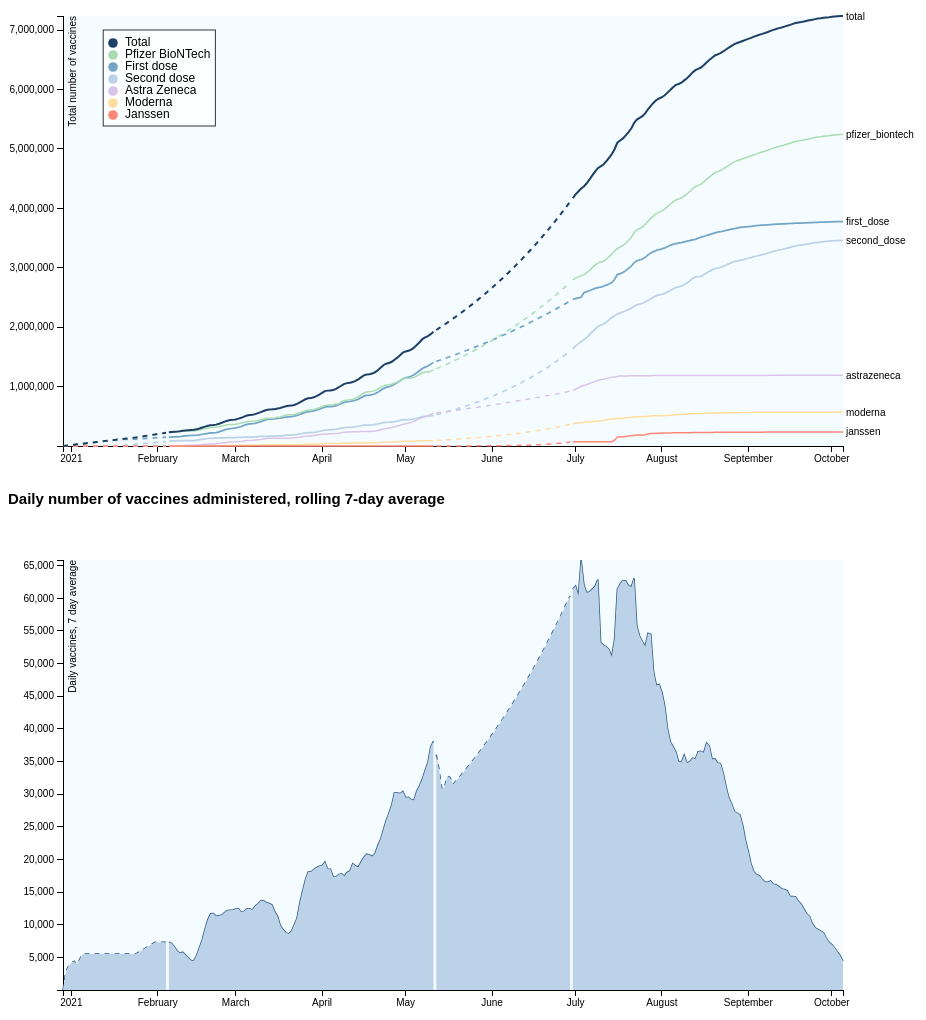
D3 v3 page, settled after 480 driven frames (8 s of simulated time); the page loaded 1 data file(s).


// ── scripts/d3.legend.js
// d3.legend.js 
// (C) 2012 ziggy.jonsson.nyc@gmail.com
// MIT licence

(function() {
  d3.legend = function(g) {
    g.each(function() {
      var g= d3.select(this),
          items = {},
          svg = d3.select(g.property("nearestViewportElement")),
          legendPadding = g.attr("data-style-padding") || 5,
          lb = g.selectAll(".legend-box").data([true]),
          li = g.selectAll(".legend-items").data([true])
  
      lb.enter().append("rect").classed("legend-box",true)
      li.enter().append("g").classed("legend-items",true)
  
      svg.selectAll("[data-legend]").each(function() {
          var self = d3.select(this)
          items[self.attr("data-legend")] = {
            pos : self.attr("data-legend-pos") || this.getBBox().y,
            color : self.attr("data-legend-color") != undefined ? self.attr("data-legend-color") : self.style("fill") != 'none' ? self.style("fill") : self.style("stroke") 
          }
        })
  
      items = d3.entries(items).sort(function(a,b) { return a.value.pos-b.value.pos})
  
      
      li.selectAll("text")
          .data(items,function(d) { return d.key})
          .call(function(d) { d.enter().append("text")})
          .call(function(d) { d.exit().remove()})
          .attr("y",function(d,i) { return i+"em"})
          .attr("x","1em")
          .text(function(d) { ;return d.key})
      
      li.selectAll("circle")
          .data(items,function(d) { return d.key})
          .call(function(d) { d.enter().append("circle")})
          .call(function(d) { d.exit().remove()})
          .attr("cy",function(d,i) { return i-0.25+"em"})
          .attr("cx",0)
          .attr("r","0.4em")
          .style("fill",function(d) {return d.value.color})  
      
      // Reposition and resize the box
      var lbbox = li[0][0].getBBox()  
      lb.attr("x",(lbbox.x-legendPadding))
          .attr("y",(lbbox.y-legendPadding))
          .attr("height",(lbbox.height+2*legendPadding))
          .attr("width",(lbbox.width+2*legendPadding))
    })
    return g
  }
  })()
// ── scripts/func.js
function dateOfLastUpdate(data) {
    var finalDay;
    data.forEach(function(d) {
        if (parseInt(d.total) == 0) {
            return finalDay;
        }
        finalDay = d.date
    });
    return finalDay
}

function dataWithVax(data, finalDay) {
    oneDay = 24 * 60 * 60 * 1000; // hours*minutes*seconds*milliseconds
    diffDays = Math.round(Math.abs((data[0].date - finalDay) / oneDay));
    dataVax = data.slice(0, diffDays + 1)
    return dataVax
}

function svgAppendx(svg, xAxis) {
    svg.append("g")
        .attr("class", "x axis")
        .attr("transform", "translate(0," + height + ")")
        .call(xAxis);
}

function svgAppendy(svg, yAxis, text) {
    svg.append("g")
        .attr("class", "y axis")
        .call(yAxis)
        .append("text")
        .attr("transform", "rotate(-90)")
        .attr("y", 6)
        .attr("dy", ".71em")
        .style("text-anchor", "end")
        .text(text);
}

function noOfficialData(date) {
    return date <= parseDate("2021-FEB-04") || (date >= parseDate("2021-MAY-12") && date <= parseDate("2021-JUN-29"))
}

function svgAppendPath(svg, data, className, elem, legend) {
    svg.append("path")
        .datum(data)
        .attr("d", elem.defined(function(d) { return noOfficialData(d.date)}))
        .attr("class", `${className} missing-data`)
        .attr("data-legend", legend);
    svg.append("path")
        .datum(data)
        .attr("d", elem.defined(function(d) { return !(noOfficialData(d.date))}))
        .attr("class", className)
        .attr("data-legend", legend);
}

function svgAppengg(svg, color) {
    focus = svg.append("g")
        .attr("class", "focus")
        .style("display", "none");

    focus.append("circle")
        .attr("r", 4.5)
        .style('fill', color)
        .style('stroke', color)

    focus.append("text")
        .attr("x", 9)
        .attr("dy", ".35em");

    return focus
}

function svgAppendText(y, data, values) {
    values.forEach(function(v) {
        svgTotalVax.append("text")
            .attr("transform", "translate(" + (width + 3) + "," + y(data[data.length - 1][v]) + ")")
            .attr("dy", ".35em")
            .attr("text-anchor", "start")
            .style("fill", "black")
            .text(v);
    });
}

function svgAppendRect(svg, data, width, height, focuses, x, y, values, formatDate) {
    svg.append("rect")
        .attr("class", "overlay")
        .attr("width", width)
        .attr("height", height)
        .on("mouseover", function() {
            focuses.forEach(function(focus) {
                focus.style("display", null);
            });
        })
        .on("mouseout", function() {
            focuses.forEach(function(focus) {
                focus.style("display", "none");
            });
        })
        .on("mousemove", mousemove);

    function mousemove() {
        var x0 = x.invert(d3.mouse(this)[0]),
            i = bisectDate(data, x0, 1),
            d0 = data[i - 1],
            d1 = data[i],
            d = x0 - d0.date > d1.date - x0 ? d1 : d0;

        focuses.forEach(function(focus, index) {
            focus.attr("transform", "translate(" + x(d.date) + "," + y(d[values[index]]) + ")");
            focus.select(".tooltip-date").text(formatDate(d.date));
            focus.select(".tooltip-likes").text(parseInt(d[values[index]]).toLocaleString());
        });
    }
}

function appendTooltip(focus, color, text='Vaccine') {
    focus.append("rect")
            .attr("class", "tooltip")
            .attr("width", 100)
            .attr("height", 30)
            .attr("x", -45)
            .attr("y", -38)
            .attr("rx", 4)
            .attr("ry", 4)
            .style("fill", color);

    focus.append("text")
            .attr("class", "tooltip-date")
            .attr("x", -40)
            .attr("y", -26);

    focus.append("text")
            .attr("x", -40)
            .attr("y", -15)
            .text(text + ":");

    focus.append("text")
            .attr("class", "tooltip-likes")
            .attr("x", 4)
            .attr("y", -15);
}

function tabulate(data, columns) {
    var table = d3.select("#data_table").append("table").attr("id", "datatable"),
        thead = table.append("thead"),
        tbody = table.append("tbody");

    // append the header row
    thead.append("tr")
        .selectAll("th")
        .data(columns)
        .enter()
        .append("th")
        .text(function(column) {
            return column;
        });

    // create a row for each object in the data
    var rows = tbody.selectAll("tr")
        .data(data)
        .enter()
        .append("tr");

    // create a cell in each row for each column
    var cells = rows.selectAll("td")
        .data(function(row) {
            return columns.map(function(column) {
                return {
                    column: column,
                    value: row[column]
                };
            });
        })
        .enter()
        .append("td")
        .html(function(d) {
            // d3.select(this.parentNode).style("background-color", "#FFFF00")
            if (d.column == "comment") {
                if (d.value != "" && d.value != undefined) {
                    d3.select(this.parentNode).style("background-color", "#FDFD95")
                    return d.value.replace(
                        /((http|https|ftp|ftps)\:\/\/[a-zA-Z0-9\-\.]+\.[a-zA-Z]{2,3}(\/\S*)?)/g,
                        '<a href="$1" target="_blank">$1</a>'
                    )
                }
                return '';
            }
            if (d.column == "date") {
                if (formatDate(today) == formatDate(d.value)) {
                    d3.select(this.parentNode).style("background-color", "#BBD3EC")
                }
                tableDateFormat = d3.time.format("%a %d %b %y")
                return tableDateFormat(d.value)
            }

            return parseInt(d.value).toLocaleString();
        });

    // d3.select("#data_table").append("table").attr("id", "datatable")
    return table;
}

function tabulateBooster(data, columns) {
    var table = d3.select("#booster_table").append("table").attr("id", "datatable"),
        thead = table.append("thead"),
        tbody = table.append("tbody");

    // append the header row
    thead.append("tr")
        .selectAll("th")
        .data(columns)
        .enter()
        .append("th")
        .text(function(column) {
            return column;
        });

    // create a row for each object in the data
    var rows = tbody.selectAll("tr")
        .data(data)
        .enter()
        .append("tr");

    // create a cell in each row for each column
    var cells = rows.selectAll("td")
        .data(function(row) {
            return columns.map(function(column) {
                return {
                    column: column,
                    value: row[column]
                };
            });
        })
        .enter()
        .append("td")
        .html(function(d) {
            // d3.select(this.parentNode).style("background-color", "#FFFF00")
            if (d.column == "VaccineText") {
                tableDateFormat = d3.time.format("%a %d %b %y")
                return tableDateFormat(d.value)
            }
            if (d.column == "PerBoosterDose") {
                return parseFloat(d.value).toFixed(2)+"%"

            }
            return parseInt(d.value).toLocaleString();
        });

    // d3.select("#data_table").append("table").attr("id", "datatable")
    return table;
}
// ── scripts/main.js
var margin = {
        top: 40,
        right: 125,
        bottom: 30,
        left: 55
    },
    width = 960 - margin.left - margin.right,
    height = 500 - margin.top - margin.bottom;
    tooltip = { width: 100, height: 100, x: 10, y: -30 };

var parseDate = d3.time.format("%Y-%b-%d").parse,
    formatDate = d3.time.format("%Y-%b-%d"),
    bisectDate = d3.bisector(function(d) {
        return d.date;
    }).left;

var colors = {
    total: '#1E3F66',
    first_dose: '#73A5C6',
    second_dose: '#BCD2E8',
    pfizer_biontech: '#A9DDB1',
    moderna: '#FEDD9E',
    astrazeneca: '#D9C4EC',
    janssen: '#FF8776',
    day: '#BCD2E8'
}

var x = d3.time.scale()
    .range([0, width]);

var yTotal = d3.scale.linear()
    .range([height, 0]);

var yDayAvg = d3.scale.linear()
    .range([height, 0]);

var xAxis = d3.svg.axis()
    .scale(x)
    .orient("bottom");

var yTotalAxis = d3.svg.axis()
    .scale(yTotal)
    .orient("left");

var yDayAvgAxis = d3.svg.axis()
    .scale(yDayAvg)
    .orient("left");

var lineTotal = d3.svg.line()
    .x(function(d) {
        return x(d.date);
    })
    .y(function(d) {
        return yTotal(d.total);
    });

var lineFirstDose = d3.svg.line()
    .x(function(d) {
        return x(d.date);
    })
    .y(function(d) {
        return yTotal(d.first_dose);
    });

var lineSecondDose = d3.svg.line()
    .x(function(d) {
        return x(d.date);
    })
    .y(function(d) {
        return yTotal(d.second_dose);
    });

var linePfizerBiontech = d3.svg.line()
    .x(function(d) {
        return x(d.date);
    })
    .y(function(d) {
        return yTotal(d.pfizer_biontech);
    });

var lineModerna = d3.svg.line()
    .x(function(d) {
        return x(d.date);
    })
    .y(function(d) {
        return yTotal(d.moderna);
    });

var lineAstraZeneca = d3.svg.line()
    .x(function(d) {
        return x(d.date);
    })
    .y(function(d) {
        return yTotal(d.astrazeneca);
    });

var lineJanssen = d3.svg.line()
    .x(function(d) {
        return x(d.date);
    })
    .y(function(d) {
        return yTotal(d.janssen);
    });

var lineDayAvg = d3.svg.line()
    .x(function(d) {
        return x(d.date);
    })
    .y(function(d) {
        return yDayAvg(d.rolling_day_avg);
    });

var areaDayAvg = d3.svg.area()
    .x(function(d) {
        return x(d.date);
    })
    .y0(yDayAvg(0))
    .y1(function(d) {
        return yDayAvg(d.rolling_day_avg);
    });

var today = new Date();

var svgTotalVax = d3.select("#graph_total").append("svg")
    .attr("width", width + margin.left + margin.right)
    .attr("height", height + margin.top + margin.bottom)
    .append("g")
    .attr("transform", "translate(" + margin.left + "," + margin.top + ")")

svgTotalVax.append("rect")
.attr("width", width)
.attr("height", height)
.attr("fill", "#F5FCFF");

var svgDayAvg = d3.select("#graph_daily_avg").append("svg")
    .attr("width", width + margin.left + margin.right)
    .attr("height", height + margin.top + margin.bottom)
    .append("g")
    .attr("transform", "translate(" + margin.left + "," + margin.top + ")");

svgDayAvg.append("rect")
.attr("width", width)
.attr("height", height)
.attr("fill", "#F5FCFF");

d3.csv("data.csv", function(error, data) {
    if (error) throw error;

    // read data
    data.forEach(function(d) {
        // console.log(d)
        d.date = parseDate(d.date);
        d.total = +d.total;
        d.rolling_day_avg = +d.rolling_day_avg;
    });

    // sort data by date
    data.sort(function(a, b) {
        return a.date - b.date;
    });

    // date of first vaccine
    firstVax = data[0].date
    dateOfLastUpdate = dateOfLastUpdate(data)
    dataVaccines = dataWithVax(data, dateOfLastUpdate)

    // x domain (date) is the same for both graph
    x.domain([firstVax, dateOfLastUpdate]);
    yTotal.domain(
        d3.extent(dataVaccines, function(d) {
            return d.total;
        }));
    yDayAvg.domain(
        d3.extent(dataVaccines, function(d) {
            return d.rolling_day_avg;
        }));

    // add x axis
    svgAppendx(svgTotalVax, xAxis)
    svgAppendx(svgDayAvg, xAxis)

    // add y axis
    svgAppendy(svgTotalVax, yTotalAxis, "Total number of vaccines")
    svgAppendy(svgDayAvg, yDayAvgAxis, "Daily vaccines, 7 day average")

    // add line to graph
    svgAppendPath(svgTotalVax, dataVaccines, "line-first-dose", lineFirstDose, "First dose")
    svgAppendPath(svgTotalVax, dataVaccines, "line-second-dose", lineSecondDose, "Second dose")
    svgAppendPath(svgTotalVax, dataVaccines, "line-pfizer-biontech", linePfizerBiontech, "Pfizer BioNTech")
    svgAppendPath(svgTotalVax, dataVaccines, "line-moderna", lineModerna, "Moderna")
    svgAppendPath(svgTotalVax, dataVaccines, "line-astrazeneca", lineAstraZeneca, "Astra Zeneca")
    svgAppendPath(svgTotalVax, dataVaccines, "line-janssen", lineJanssen, "Janssen")
    svgAppendPath(svgTotalVax, dataVaccines, "line-total", lineTotal, "Total")
    svgAppendPath(svgDayAvg, dataVaccines, "line", lineDayAvg, "")
    svgAppendPath(svgDayAvg, dataVaccines, "area", areaDayAvg, "")

    svgAppendText(yTotal, dataVaccines, ['total', 'first_dose', 'second_dose', 'pfizer_biontech', 'moderna', 'astrazeneca', 'janssen'])

    // do mouseover thingy
    var focusTotal = svgAppengg(svgTotalVax, colors.total)
    var focusFirstDose = svgAppengg(svgTotalVax, colors.first_dose)
    var focusSecondDose = svgAppengg(svgTotalVax, colors.second_dose)
    var focusPfizerBiontech = svgAppengg(svgTotalVax, colors.pfizer_biontech)
    var focusModerna = svgAppengg(svgTotalVax, colors.moderna)
    var focusAstrazeneca = svgAppengg(svgTotalVax, colors.astrazeneca)
    var focusJanssen = svgAppengg(svgTotalVax, colors.janssen)
    var focusDayAvg = svgAppengg(svgDayAvg, "#2E5984")

    var allTotalFocus = [focusTotal, focusFirstDose, focusSecondDose, focusPfizerBiontech, focusModerna, focusAstrazeneca, focusJanssen]
    var allTotalValues = ["total", "first_dose", "second_dose", "pfizer_biontech", "moderna", "astrazeneca", "janssen"]

    svgAppendRect(svgTotalVax, data, width, height, allTotalFocus, x, yTotal, allTotalValues, formatDate)
    svgAppendRect(svgDayAvg, data, width, height, [focusDayAvg], x, yDayAvg, ["rolling_day_avg"], formatDate)

    // Create tool tip
    appendTooltip(focusTotal, '#91BAD6')
    appendTooltip(focusFirstDose, colors.first_dose)
    appendTooltip(focusSecondDose, colors.second_dose)
    appendTooltip(focusPfizerBiontech, colors.pfizer_biontech)
    appendTooltip(focusModerna, colors.moderna)
    appendTooltip(focusAstrazeneca, colors.astrazeneca)
    appendTooltip(focusJanssen, colors.janssen)
    appendTooltip(focusDayAvg, colors.day, 'Average')


    // add labels
    legend = svgTotalVax.append("g")
        .attr("class","legend")
        .attr("transform","translate(50,30)")
        .style("font-size","12px")
        .call(d3.legend)

    // table
    tabulate(data, ["date", "total", "daily", "rolling_day_avg", "first_dose", "second_dose", "fully_vaccinated", "pfizer_biontech", "moderna", "astrazeneca", "janssen", "comment"]);
});

### data: data.csv
date, total, daily, rolling_day_avg, first_dose, second_dose, fully_vaccinated, pfizer_biontech, moderna, astrazeneca, janssen, comment
2020-Dec-29, 1, 1, 1, 1, 0, 0, 1, 0, 0, 0, First vaccine administered in Ireland (P…
2020-Dec-30, 5500, 5499, 2750, 5500, 0, 0, 5500, 0, 0, 0, 
2020-Dec-31, 11000, 5500, 3667, 11000, 0, 0, 11000, 0, 0, 0, 
2021-Jan-01, 16500, 5500, 4125, 16500, 0, 0, 16500, 0, 0, 0, 
2021-Jan-02, 22000, 5500, 4400, 22000, 0, 0, 22000, 0, 0, 0, 
2021-Jan-03, 27500, 5500, 3929, 27500, 0, 0, 27500, 0, 0, 0, 
2021-Jan-04, 33000, 5500, 4714, 33000, 0, 0, 33000, 0, 0, 0, 
2021-Jan-05, 38500, 5500, 5500, 38500, 0, 0, 38500, 0, 0, 0, 
2021-Jan-06, 44000, 5500, 5500, 44000, 0, 0, 44000, 0, 0, 0, Approval of the Moderna vaccine https://…
2021-Jan-07, 49500, 5500, 5500, 49500, 0, 0, 49500, 0, 0, 0, 
2021-Jan-08, 55000, 5500, 5500, 55000, 0, 0, 55000, 0, 0, 0, 
2021-Jan-09, 60500, 5500, 5500, 60500, 0, 0, 60500, 0, 0, 0, 
2021-Jan-10, 66000, 5500, 5500, 66000, 0, 0, 66000, 0, 0, 0, 
2021-Jan-11, 71500, 5500, 5500, 71500, 0, 0, 71500, 0, 0, 0, 
2021-Jan-12, 77000, 5500, 5500, 77000, 0, 0, 77000, 0, 0, 0, 
2021-Jan-13, 82500, 5500, 5500, 82500, 0, 0, 82500, 0, 0, 0, 
2021-Jan-14, 88000, 5500, 5500, 88000, 0, 0, 88000, 0, 0, 0, 
2021-Jan-15, 93500, 5500, 5500, 93500, 0, 0, 93500, 0, 0, 0, 
2021-Jan-16, 99000, 5500, 5500, 99000, 0, 0, 98918, 82, 0, 0, Start of Moderna vaccine rollout https:/…
2021-Jan-17, 104500, 5500, 5500, 104500, 0, 0, 104336, 164, 0, 0, 
2021-Jan-18, 110000, 5500, 5500, 110000, 0, 0, 109754, 246, 0, 0, 
2021-Jan-19, 115500, 5500, 5500, 111061, 4439, 4439, 115172, 328, 0, 0, 
2021-Jan-20, 121000, 5500, 5500, 112122, 8878, 8878, 120590, 410, 0, 0, 
2021-Jan-21, 126500, 5500, 5500, 113183, 13317, 13317, 126008, 492, 0, 0, 
2021-Jan-22, 132000, 5500, 5500, 114244, 17756, 17756, 131426, 574, 0, 0, 
2021-Jan-23, 137500, 5500, 5500, 115305, 22195, 22195, 136844, 656, 0, 0, 
2021-Jan-24, 143000, 5500, 5500, 116366, 26634, 26634, 142262, 738, 0, 0, 143,000 doses administered according to:…
2021-Jan-25, 150315, 7315, 5759, 119242, 31073, 31073, 149495, 820, 0, 0, 
2021-Jan-26, 157630, 7315, 6019, 122118, 35512, 35512, 156728, 902, 0, 0, 
2021-Jan-27, 164945, 7315, 6278, 124994, 39951, 39951, 163961, 984, 0, 0, 
2021-Jan-28, 172260, 7315, 6537, 127870, 44390, 44390, 171194, 1066, 0, 0, 
2021-Jan-29, 179575, 7315, 6796, 130746, 48829, 48829, 178427, 1148, 0, 0, 
2021-Jan-30, 186890, 7315, 7056, 133622, 53268, 53268, 185660, 1230, 0, 0, 
2021-Jan-31, 194205, 7315, 7315, 136498, 57707, 57707, 192893, 1312, 0, 0, 
2021-Feb-01, 201520, 7315, 7315, 139374, 62146, 62146, 200126, 1394, 0, 0, 
2021-Feb-02, 208835, 7315, 7315, 142250, 66585, 66585, 207359, 1476, 0, 0, 
2021-Feb-03, 216150, 7315, 7315, 145126, 71024, 71024, 214592, 1558, 0, 0, Approval of the AstraZeneca vaccine http…
2021-Feb-04, 223465, 7315, 7315, 148002, 75463, 75463, 221825, 1640, 0, 0, 
2021-Feb-05, 230776, 7311, 7314, 150874, 79902, 79902, 229054, 1722, 0, 0, From this day onwards, data as per https…
2021-Feb-06, 236996, 6220, 7158, 152652, 84344, 84344, 235103, 1893, 0, 0, 
2021-Feb-07, 240487, 3491, 6612, 153654, 86833, 86833, 238594, 1893, 0, 0, 
2021-Feb-08, 243353, 2866, 5976, 154900, 88453, 88453, 241460, 1893, 0, 0, 
2021-Feb-09, 248284, 4931, 5636, 158904, 89380, 89380, 245915, 1893, 476, 0, Start of AstraZeneca vaccine https://www…
2021-Feb-10, 256681, 8397, 5790, 166863, 89818, 89818, 250185, 1893, 4603, 0, 
2021-Feb-11, 261073, 4392, 5373, 171239, 89834, 89834, 251515, 1914, 7644, 0, 
2021-Feb-12, 265237, 4164, 4923, 175238, 89999, 89999, 253002, 1914, 10321, 0, 
2021-Feb-13, 268551, 3314, 4508, 176926, 91625, 91625, 253711, 3391, 11449, 0, 
2021-Feb-14, 271942, 3391, 4494, 180192, 91750, 91750, 254365, 3392, 14185, 0, 
2021-Feb-15, 280581, 8639, 5318, 182193, 98388, 98388, 261968, 3415, 15198, 0, 
2021-Feb-16, 293752, 13171, 6495, 187893, 105859, 105859, 271205, 3907, 18640, 0, 
2021-Feb-17, 310900, 17148, 7746, 197609, 113291, 113291, 282854, 3963, 24083, 0, 
2021-Feb-18, 326475, 15575, 9343, 205955, 120520, 120520, 294393, 3963, 28119, 0, 
2021-Feb-19, 340704, 14229, 10781, 214384, 126320, 126320, 304575, 4777, 31352, 0, 
2021-Feb-20, 350322, 9618, 11682, 219899, 130423, 130423, 311741, 4947, 33634, 0, 
2021-Feb-21, 353971, 3649, 11718, 222073, 131898, 131898, 314638, 4998, 34335, 0, 
2021-Feb-22, 359616, 5645, 11291, 226291, 133325, 133325, 318147, 5239, 36320, 0, 
2021-Feb-23, 373280, 13664, 11361, 238841, 134439, 134439, 325502, 5782, 41996, 0, 
2021-Feb-24, 391355, 18075, 11494, 254948, 136407, 136407, 335874, 6476, 49005, 0, 
2021-Feb-25, 409529, 18174, 11865, 271594, 137935, 137935, 346123, 7084, 56322, 0, 
2021-Feb-26, 426070, 16541, 12195, 285780, 140290, 140290, 356169, 7740, 62161, 0, 
... 221 more rows